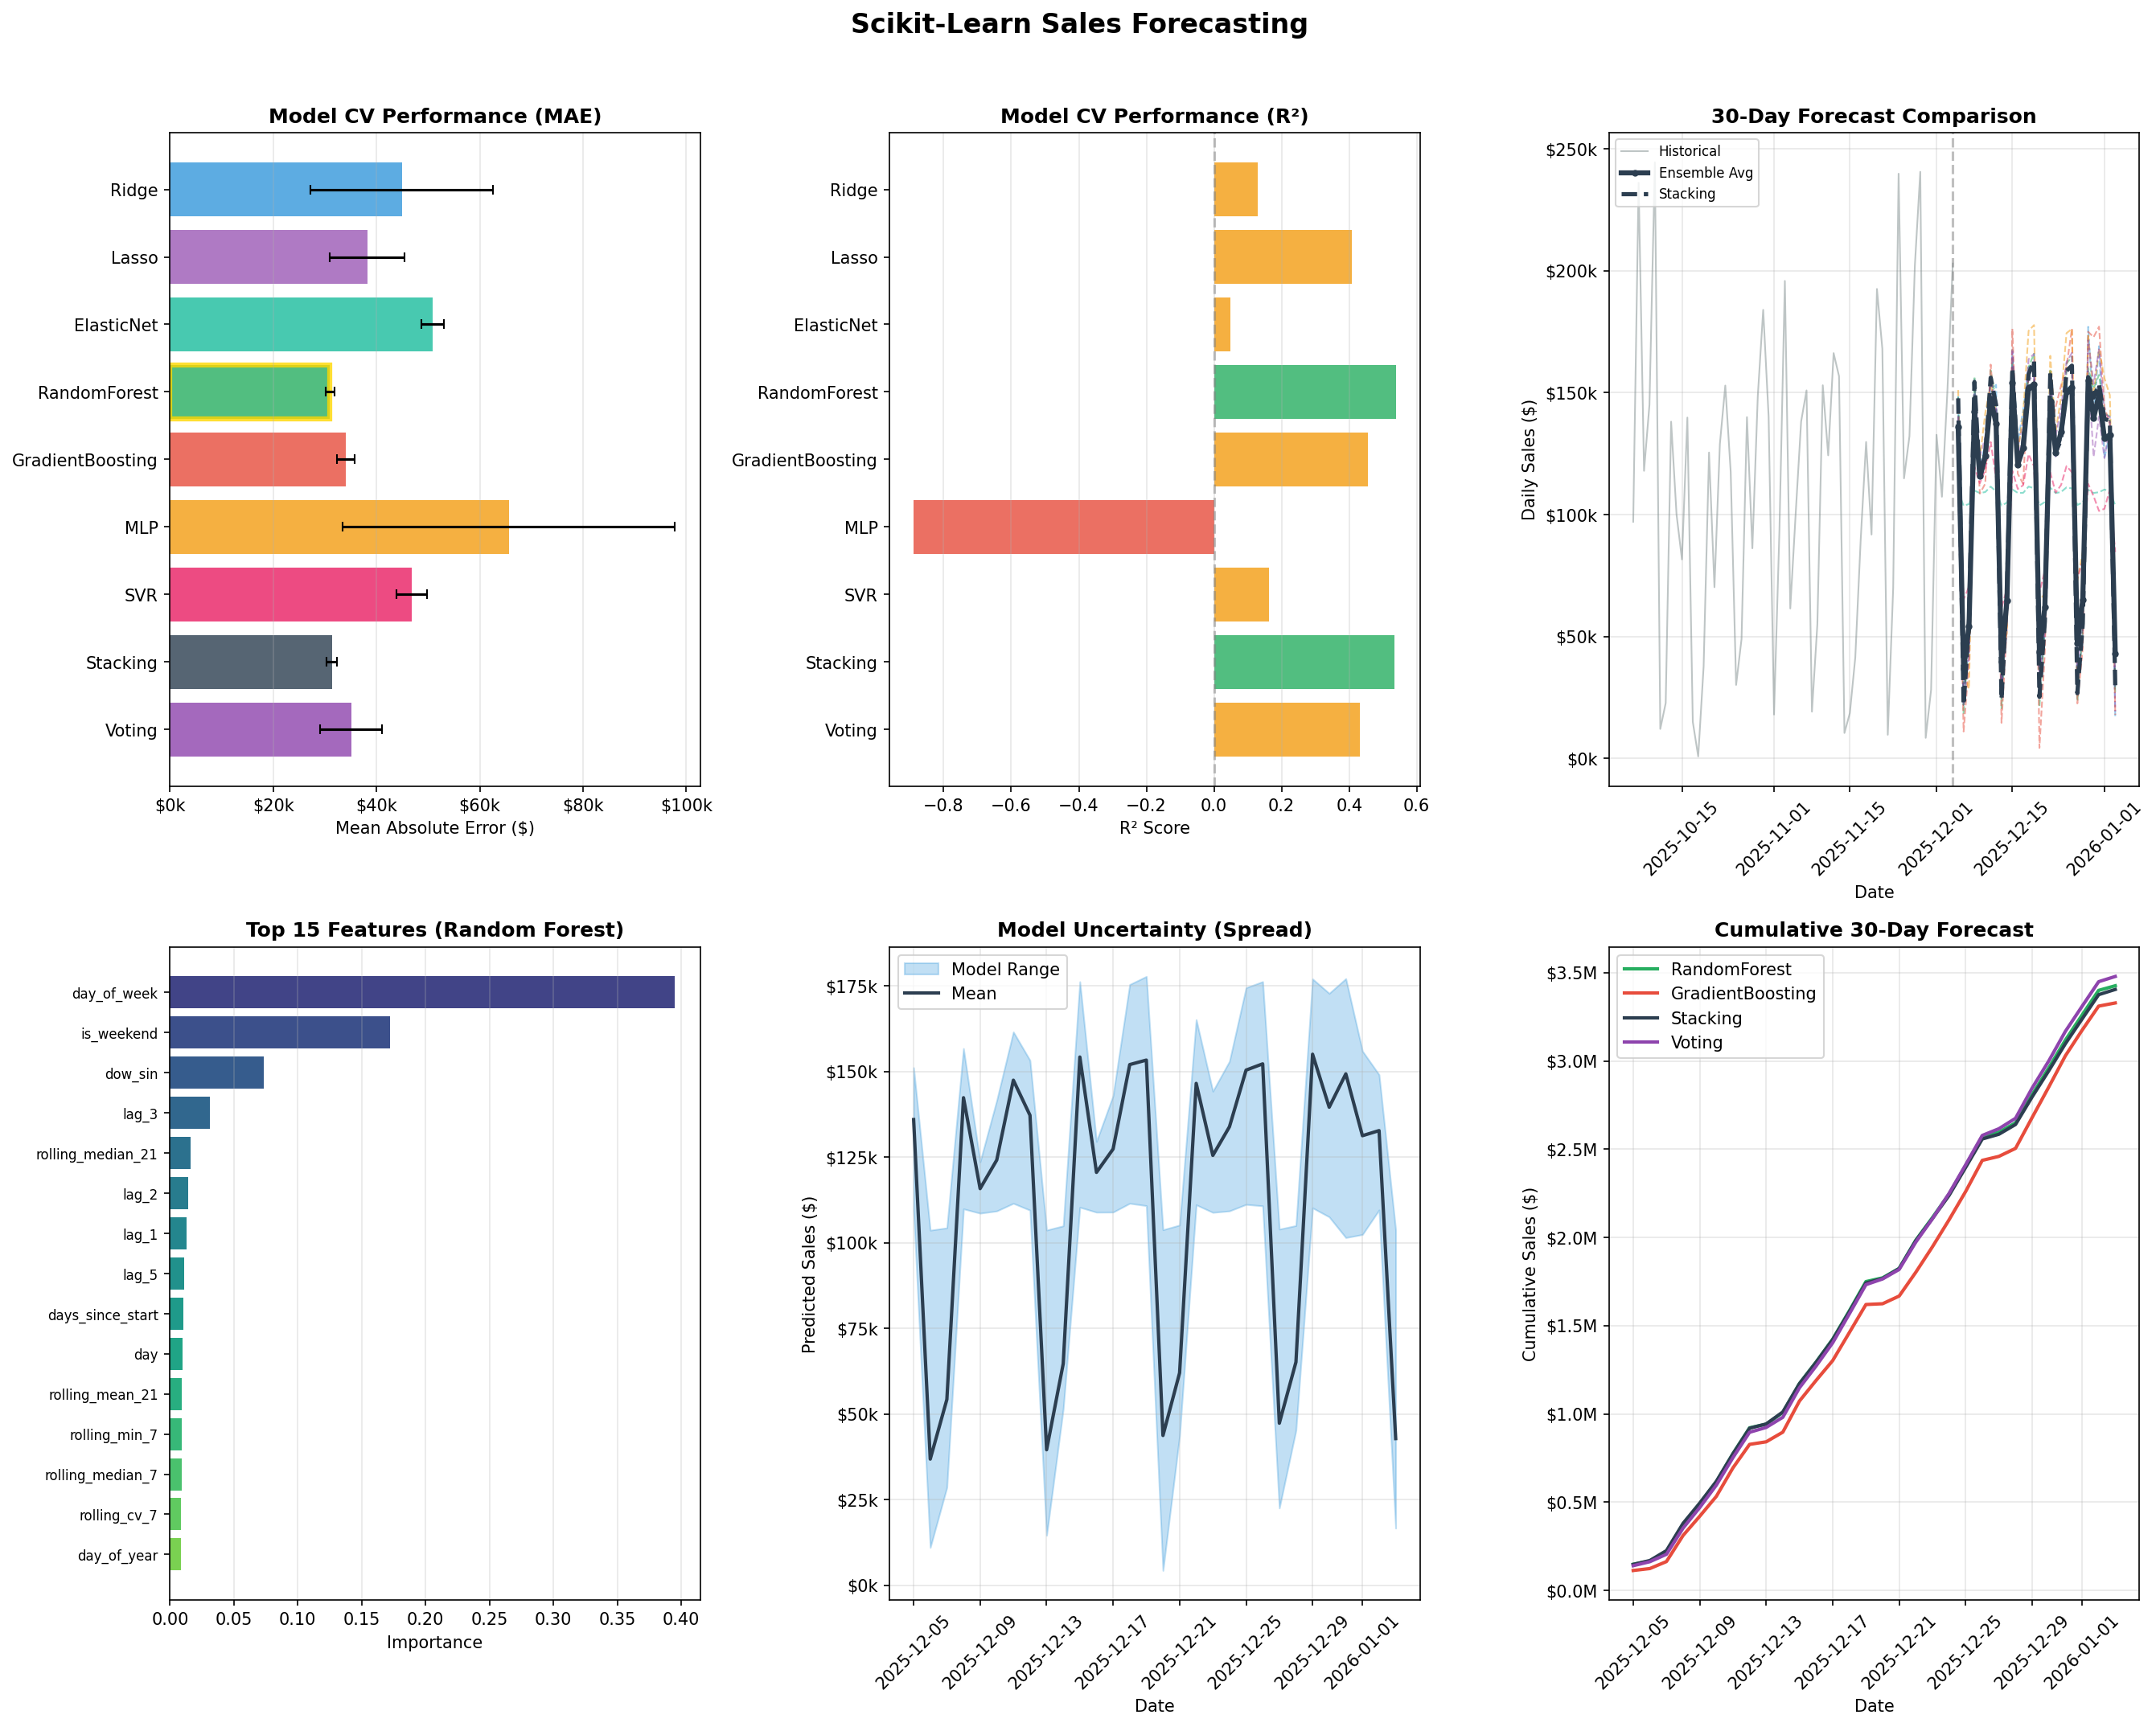

The data file committed next to this chart (first rows):
date, Ridge, Lasso, ElasticNet, RandomForest, GradientBoosting, MLP, SVR, Stacking, Voting, ensemble_avg
2025-12-05, 148553, 147964, 109516, 148240, 113094, 151093, 117183, 147691, 140245, 135953
2025-12-06, 25851, 27374, 103654, 18082, 11067, 35893, 65225, 21895, 22724, 36863
2025-12-07, 45784, 47841, 104336, 53649, 39586, 28613, 70493, 56236, 41908, 54272
2025-12-08, 152016, 155290, 109884, 156692, 147968, 136824, 119581, 154377, 148375, 142334
2025-12-09, 118847, 123630, 108830, 115090, 108615, 123317, 112888, 114524, 116467, 115801
2025-12-10, 129211, 131850, 109274, 124081, 112732, 141536, 118288, 123367, 126890, 124137
2025-12-11, 150197, 148889, 111501, 159166, 161524, 153672, 129771, 156159, 156140, 147446
2025-12-12, 153243, 147465, 109502, 146560, 133080, 141617, 114754, 144949, 143625, 137200
2025-12-13, 31407, 29489, 103682, 20592, 14628, 43079, 61735, 24236, 27427, 39586
2025-12-14, 57583, 52775, 104926, 66051, 54660, 51477, 69555, 67942, 57443, 64712
2025-12-15, 167544, 164617, 110361, 164019, 176183, 159928, 117984, 160281, 166919, 154204
2025-12-16, 129559, 127615, 108912, 121812, 116746, 125421, 110512, 120870, 123384, 120537
2025-12-17, 142945, 138014, 108940, 129573, 112575, 141539, 112085, 128909, 131658, 127360
2025-12-18, 160597, 155450, 111502, 160463, 158487, 175363, 124767, 157625, 163727, 151998
2025-12-19, 160647, 156479, 110819, 166027, 159260, 177721, 119777, 163191, 165914, 153315
2025-12-20, 38365, 35872, 103778, 21090, 4348, 64702, 68247, 25278, 32126, 43756
2025-12-21, 50638, 49954, 105160, 53847, 43665, 67743, 76973, 56221, 53973, 62019
2025-12-22, 159545, 158553, 111070, 159592, 134697, 165109, 117265, 157996, 154736, 146507
2025-12-23, 123573, 123795, 108850, 128009, 144211, 133861, 109017, 125674, 132414, 125489
2025-12-24, 138567, 135930, 109283, 133443, 152961, 148341, 112176, 130690, 143328, 133858
2025-12-25, 153056, 150759, 111182, 161905, 160760, 174420, 119895, 158960, 162535, 150386
2025-12-26, 148171, 148964, 110761, 164825, 176209, 176176, 117383, 161091, 166345, 152214
2025-12-27, 33044, 31067, 103953, 23533, 22574, 73057, 73958, 26784, 38052, 47336
2025-12-28, 52857, 50059, 105014, 53064, 45276, 84907, 81049, 55348, 59026, 65178
2025-12-29, 176992, 158810, 110171, 160084, 174975, 173752, 112626, 156379, 171451, 155027
2025-12-30, 140762, 123774, 108876, 151632, 172783, 149098, 107545, 147978, 153569, 139557
2025-12-31, 169070, 140260, 109203, 157305, 177075, 167913, 101494, 153469, 167841, 149292
2026-01-01, 123271, 123152, 110288, 141505, 144141, 155940, 102405, 139276, 141215, 131244
2026-01-02, 133370, 136525, 109566, 140313, 137108, 149054, 110265, 138444, 139961, 132734
2026-01-03, 16709, 19211, 103774, 26118, 17937, 57941, 84648, 29631, 29676, 42850
